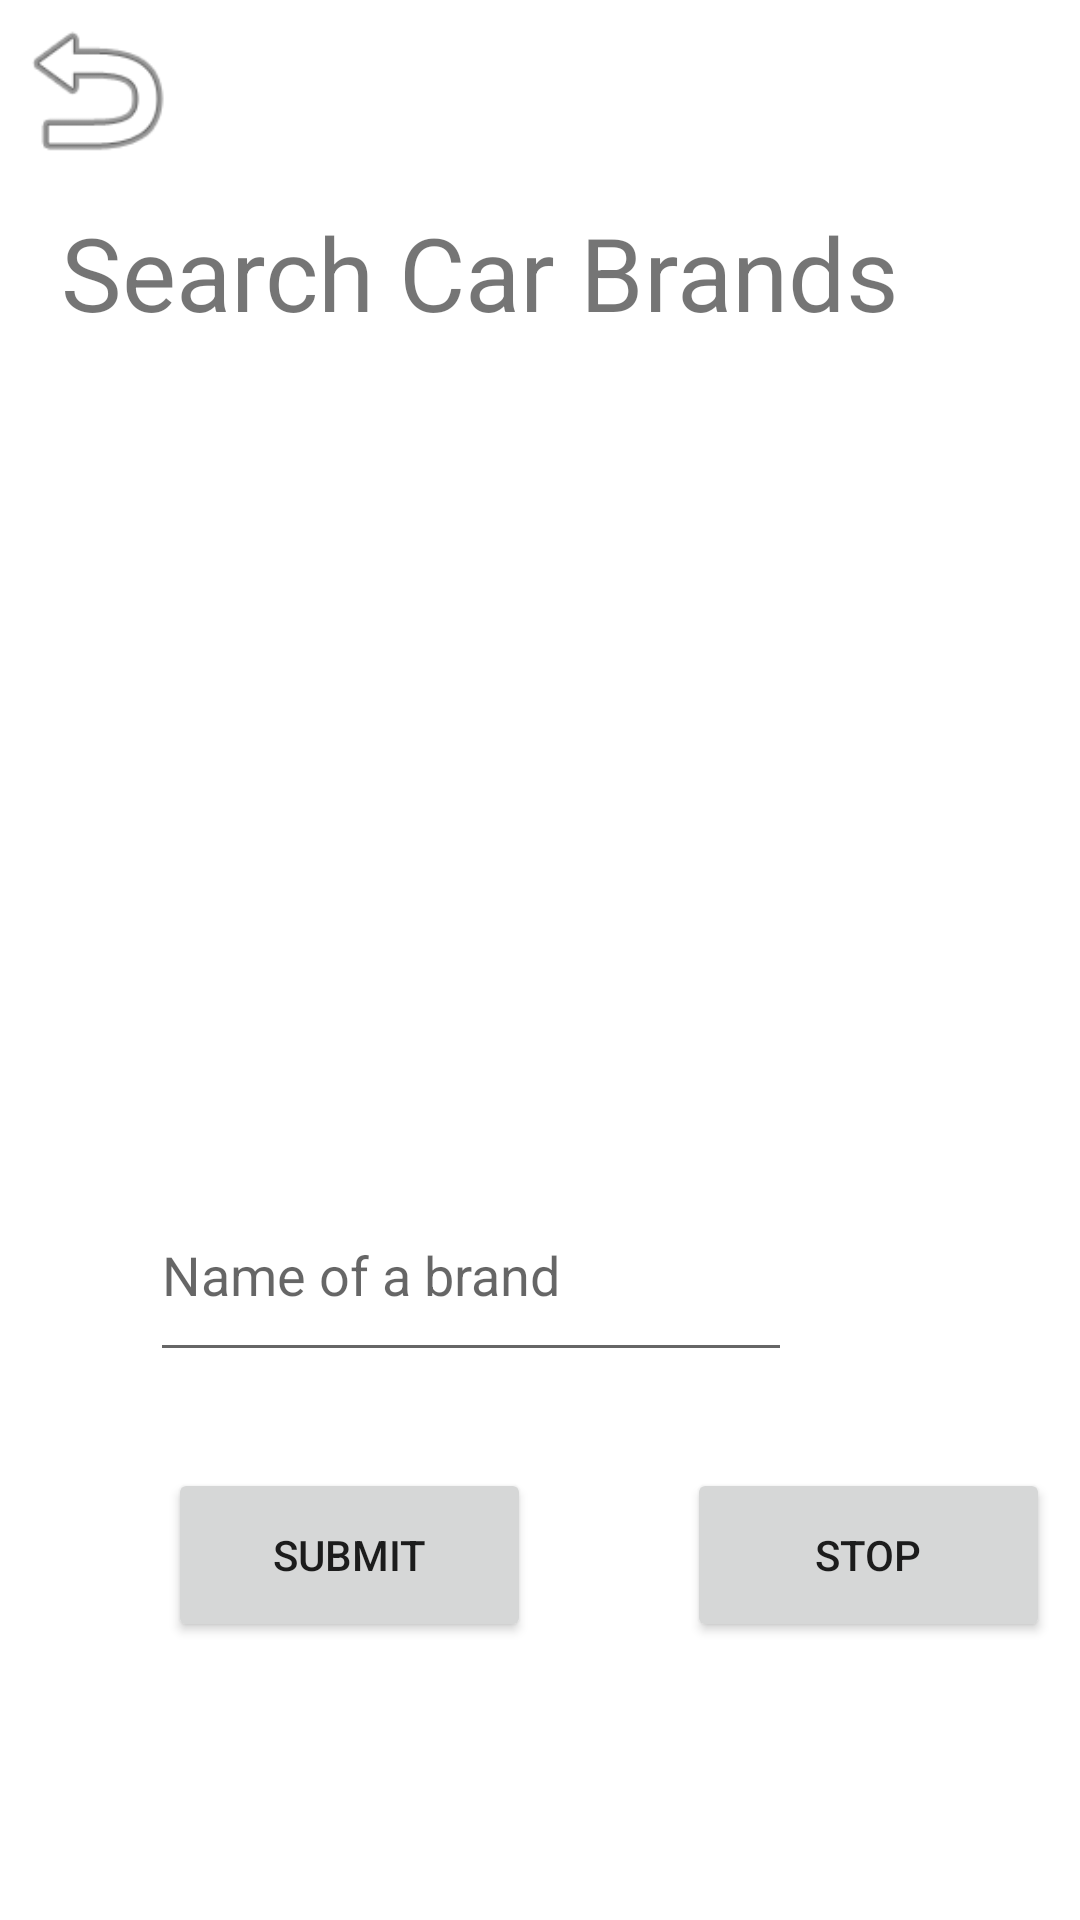

Layout XML and referenced resources for this Android screen:
<!-- AndroidManifest.xml: application theme Theme.Cars -->
<!-- res/layout/activity_search_car_brands.xml -->
<?xml version="1.0" encoding="utf-8"?>
<androidx.constraintlayout.widget.ConstraintLayout xmlns:android="http://schemas.android.com/apk/res/android"
    xmlns:app="http://schemas.android.com/apk/res-auto"
    xmlns:tools="http://schemas.android.com/tools"
    android:layout_width="match_parent"
    android:layout_height="match_parent"
    android:onClick="returnHome"
    tools:context=".SearchCarBrands">

    <ImageView
        android:id="@+id/returnHome3"
        android:layout_width="64dp"
        android:layout_height="60dp"
        app:layout_constraintStart_toStartOf="parent"
        app:layout_constraintTop_toTopOf="parent"
        app:srcCompat="@android:drawable/ic_menu_revert" />

    <Button
        android:id="@+id/btnStop"
        android:layout_width="121dp"
        android:layout_height="58dp"
        android:layout_marginStart="52dp"
        android:layout_marginTop="32dp"
        android:onClick="btnStopClick"
        android:text="Stop"
        app:layout_constraintStart_toEndOf="@+id/btnSubmit"
        app:layout_constraintTop_toBottomOf="@+id/NameOfABrand" />

    <TextView
        android:id="@+id/txtSearchCarBrands"
        android:layout_width="wrap_content"
        android:layout_height="wrap_content"
        android:layout_marginTop="68dp"
        android:layout_marginEnd="60dp"
        android:text="Search Car Brands"
        android:textSize="34sp"
        android:gravity="center"
        app:layout_constraintEnd_toEndOf="parent"
        app:layout_constraintTop_toTopOf="parent" />

    <EditText
        android:id="@+id/NameOfABrand"
        android:layout_width="214dp"
        android:layout_height="68dp"
        android:layout_marginTop="276dp"
        android:layout_marginEnd="96dp"
        android:ems="10"
        android:hint="Name of a brand"
        android:inputType="textPersonName"
        app:layout_constraintEnd_toEndOf="parent"
        app:layout_constraintTop_toBottomOf="@+id/txtSearchCarBrands" />

    <Button
        android:id="@+id/btnSubmit"
        android:layout_width="121dp"
        android:layout_height="58dp"
        android:layout_marginStart="56dp"
        android:layout_marginTop="32dp"
        android:onClick="btnSubmitClick"
        android:text="Submit"
        app:layout_constraintStart_toStartOf="parent"
        app:layout_constraintTop_toBottomOf="@+id/NameOfABrand" />

    <ImageView
        android:id="@+id/rotatingCarImage"
        android:layout_width="wrap_content"
        android:layout_height="wrap_content"
        android:layout_marginTop="24dp"
        app:layout_constraintEnd_toEndOf="parent"
        app:layout_constraintHorizontal_bias="0.498"
        app:layout_constraintStart_toStartOf="parent"
        app:layout_constraintTop_toBottomOf="@+id/txtSearchCarBrands"
        tools:srcCompat="@tools:sample/avatars" />

</androidx.constraintlayout.widget.ConstraintLayout>
<!-- resources referenced by this layout -->
<resources>
  <style name="Theme.Cars" parent="Theme.MaterialComponents.DayNight.NoActionBar">
          
          <item name="colorPrimary">@color/purple_500</item>
          <item name="colorPrimaryVariant">@color/purple_700</item>
          <item name="colorOnPrimary">@color/white</item>
          
          <item name="colorSecondary">@color/teal_200</item>
          <item name="colorSecondaryVariant">@color/teal_700</item>
          <item name="colorOnSecondary">@color/black</item>
          
          <item name="android:statusBarColor" tools:targetApi="l">?attr/colorPrimaryVariant</item>
          
      </style>
  <!-- not gathered from this repository: default colours our renderer supplied (Android Studio template values) -->
  <color name="purple_500">#FF6200EE</color>
  <color name="purple_700">#FF3700B3</color>
  <color name="teal_200">#FF03DAC5</color>
  <color name="teal_700">#FF018786</color>
  <color name="black">#FF000000</color>
  <color name="white">#FFFFFFFF</color>
</resources>
